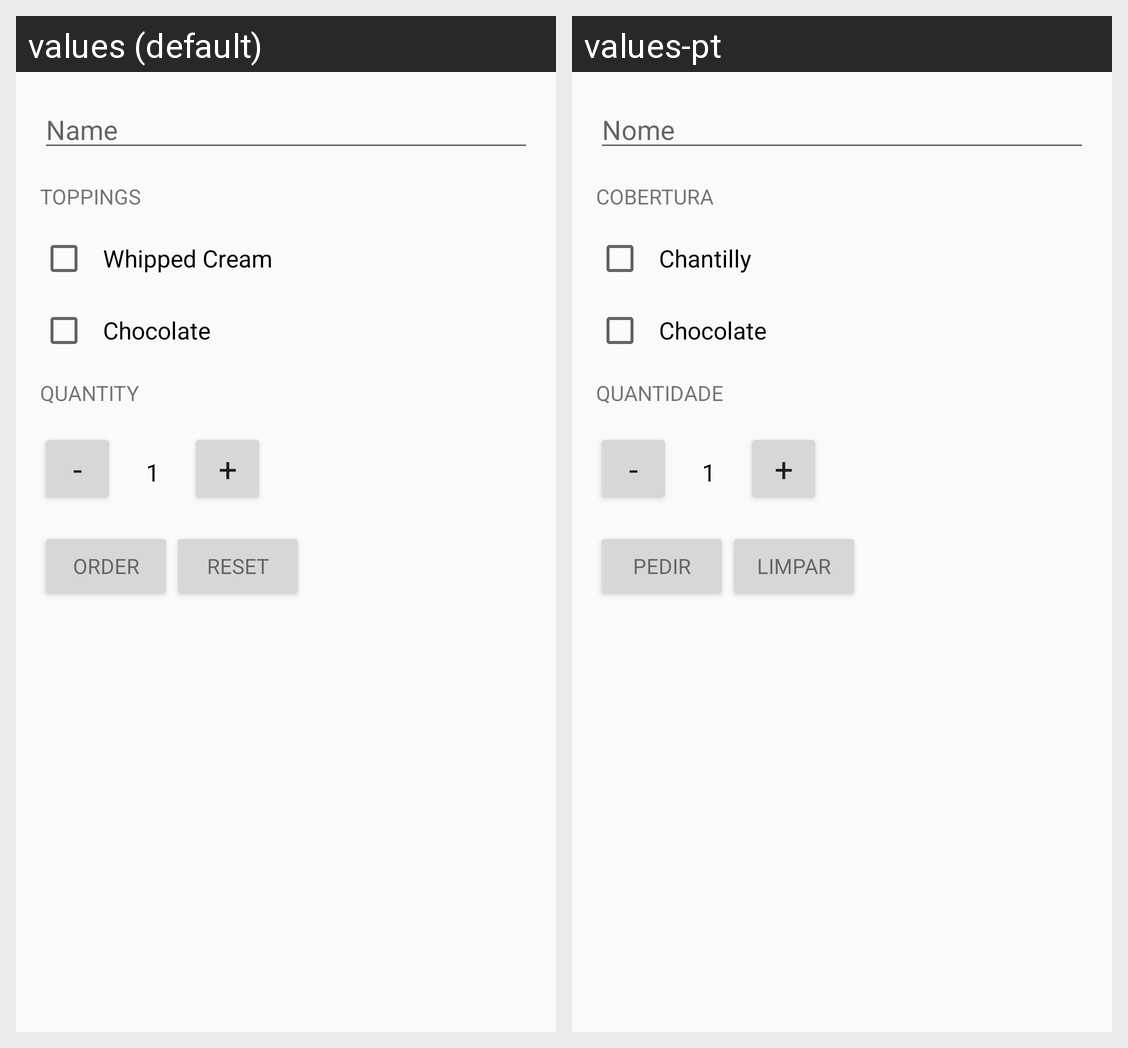

Translations of the strings shown on this Android screen, per locale in the grid:
Android screen res/layout/activity_main.xml rendered under 2 locales, left to right: values (default), values-pt. Device: Nexus 5 (rendered at 1080×1920; each locale shown at half size, 540×960, under a caption strip naming it); theme AppTheme.
Strings drawn on this screen, with the default value and each locale's value (text and hints the layout hard-codes, and strings that could not be matched under every locale, appear in the picture but are not listed):

name
  values: Name
  values-pt: Nome

toppings
  values: Toppings
  values-pt: Cobertura

whipped_cream
  values: Whipped Cream
  values-pt: Chantilly

chocolate
  values: Chocolate
  values-pt: Chocolate

quantity
  values: Quantity
  values-pt: Quantidade

order
  values: Order
  values-pt: Pedir

reset
  values: Reset
  values-pt: Limpar
